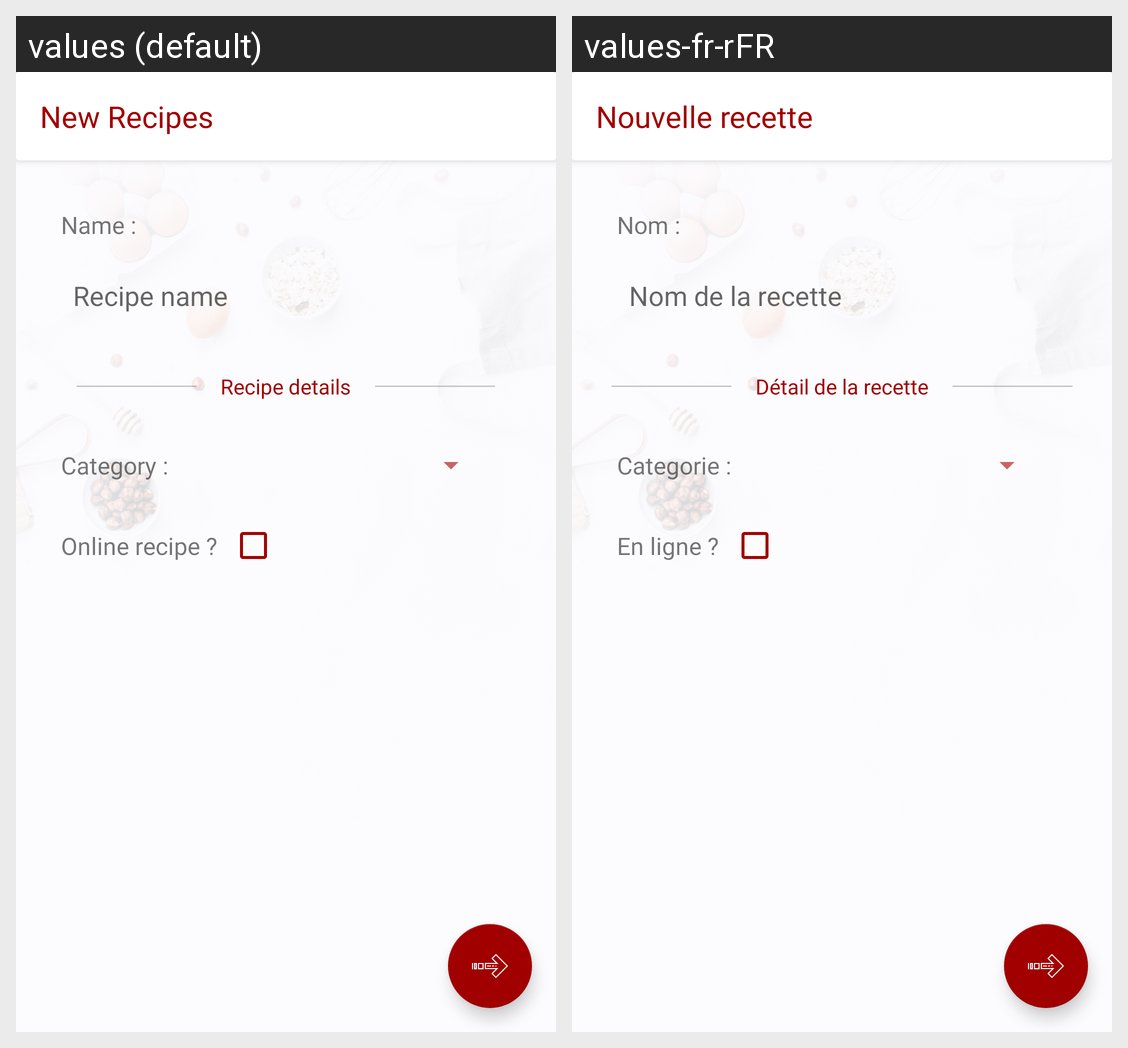

For this localized Android screen grid, give each drawn string resource with its value in every locale shown.
Android screen res/layout/activity_add_recipe.xml rendered under 2 locales, left to right: values (default), values-fr-rFR. Device: Nexus 5 (rendered at 1080×1920; each locale shown at half size, 540×960, under a caption strip naming it); theme AppTheme.
Strings drawn on this screen, with the default value and each locale's value (text and hints the layout hard-codes, and strings that could not be matched under every locale, appear in the picture but are not listed):

add_recipe_title
  values: New Recipes
  values-fr-rFR: Nouvelle recette

name_separator
  values: Name :
  values-fr-rFR: Nom :

recipe_title
  values: Recipe name
  values-fr-rFR: Nom de la recette

details_separator
  values: Recipe details
  values-fr-rFR: Détail de la recette

category_title
  values: Category :
  values-fr-rFR: Categorie :

online_title
  values: Online recipe ?
  values-fr-rFR: En ligne ?
